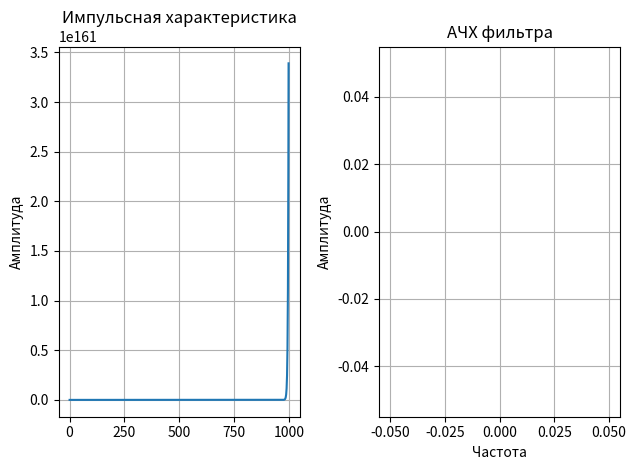

This figure's Python source:
import numpy as np
import matplotlib.pyplot as plt
import math as m
# расчет импульсной характеристики
def calc_impulse_responce(numerator_coefficients,denominator_coefficients, lenght):
    for n in range(lenght):  # 1000 значений
        if n == 0:
            impulse_response.append(numerator_coefficients[0] / denominator_coefficients[0])
        else:
            previous_sum = 0
            for k in range(1, n + 1):
                if k < len(denominator_coefficients):
                    previous_sum += impulse_response[n - k] * denominator_coefficients[k]
            impulse_response.append((1 / denominator_coefficients[0]) * (numerator_coefficients[n] - previous_sum))
    return impulse_response

# АЧХ 
def DFT(signal):
    num_samples = len(signal)
    ah = np.zeros(int(num_samples / 2))
    bh = np.zeros(int(num_samples / 2))

    for freq_index in range(0, int(num_samples / 2)):
        for sample_index in range(num_samples):
            ah[freq_index] += (signal[sample_index] * np.cos(2 * np.pi * sample_index * freq_index / num_samples))
            bh[freq_index] -= (signal[sample_index] * np.sin(2 * np.pi * sample_index * freq_index / num_samples))
    
    return ah, bh

def calc_amplitude_response(impulse_response):
    num_samples = len(impulse_response)
    amplitude_spectrum = []
    ah, bh = DFT(impulse_response)

    for freq_index in range(num_samples // 2):
        amplitude = m.sqrt((ah[freq_index] * (2 / num_samples)) ** 2 + (bh[freq_index] * (2 / num_samples)) ** 2)
        amplitude_spectrum.append(amplitude)

    return amplitude_spectrum

# коэффициенты фильтра
numerator_coefficients = [0.02,0.05,0.05,0.02]+[0]*1000  # коэффициенты числитель
denominator_coefficients = [1,-2,1,-0.3]+[0]*1000  # коэффициенты знаменатель

impulse_response = []  # импульсная характеристика

impulse_response=calc_impulse_responce(numerator_coefficients,denominator_coefficients, lenght=1000)

# импульсная график
plt.subplot(1, 2, 1)
plt.plot(np.arange(1000), impulse_response)
plt.title('Импульсная характеристика')
# plt.xlabel('Номер выборки')
plt.ylabel('Амплитуда')
plt.grid()
plt.tight_layout()

# АЧХ рассчет
amplitude_response = calc_amplitude_response(impulse_response)
frequencies = np.linspace(0, 0.5, len(amplitude_response))

# АЧХ график
plt.subplot(1, 2, 2)
plt.plot(frequencies, amplitude_response)
plt.title('АЧХ фильтра')
plt.xlabel('Частота')
plt.ylabel('Амплитуда')
plt.grid()
plt.tight_layout()

plt.show()